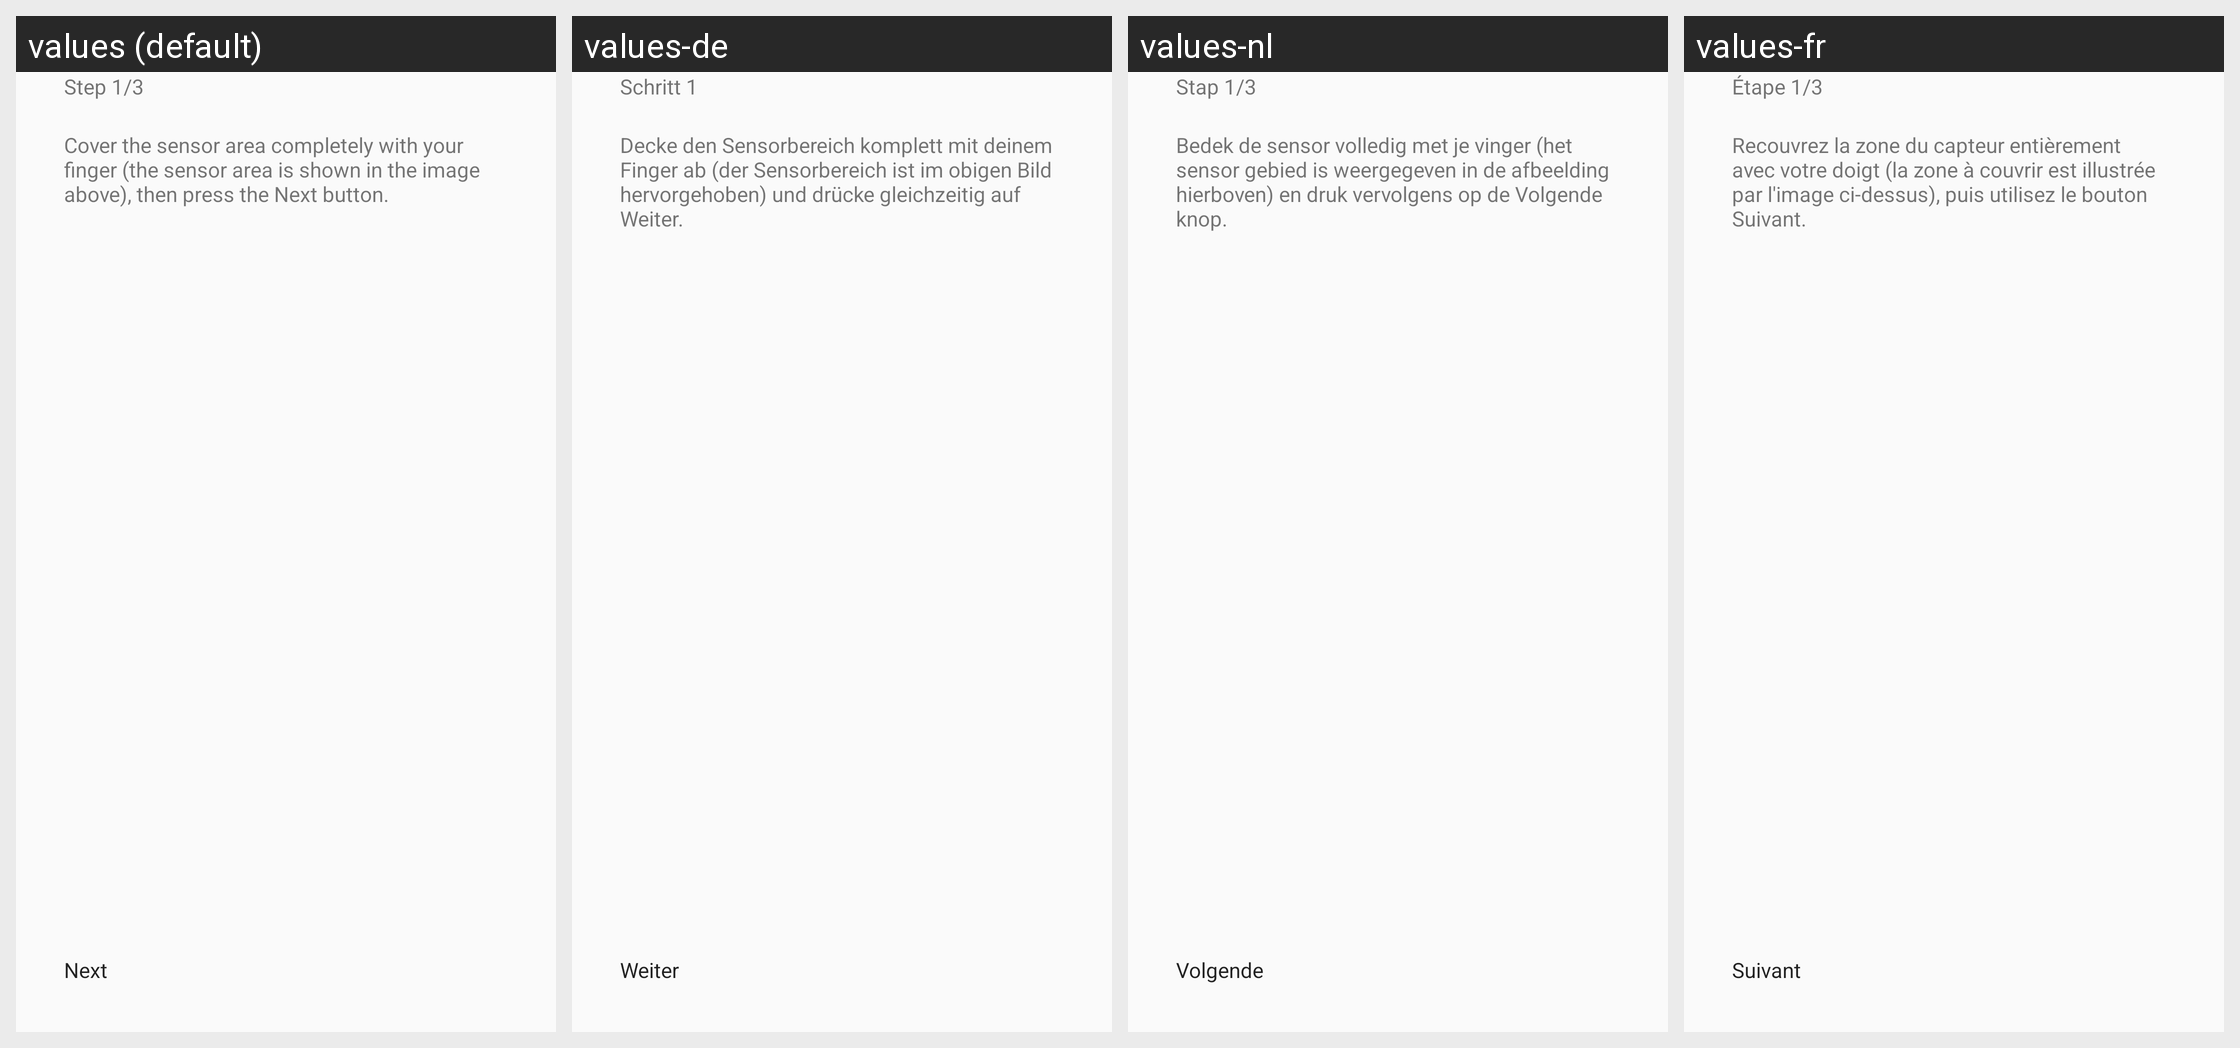

The same Android screen rendered under several of its app's locales, left to right. List the strings drawn on it with the default value and each locale's translation.
Android screen res/layout/view_calibration_step.xml rendered under 4 locales, left to right: values (default), values-de, values-nl, values-fr. Device: Nexus 5 (rendered at 1080×1920; each locale shown at half size, 540×960, under a caption strip naming it); theme AppTheme.
Other locales in the repository, not shown: values-es.
Strings drawn on this screen, with the default value and each locale's value (text and hints the layout hard-codes appear in the picture but are not listed):

step_1
  values: Step 1/3
  values-de: Schritt 1
  values-nl: Stap 1/3
  values-fr: Étape 1/3

msg_block
  values: Cover the sensor area completely with your finger (the sensor area is shown in the image above), then press the Next button.
  values-de: Decke den Sensorbereich komplett mit deinem Finger ab (der Sensorbereich ist im obigen Bild hervorgehoben) und drücke gleichzeitig auf Weiter.
  values-nl: Bedek de sensor volledig met je vinger (het sensor gebied is weergegeven in de afbeelding hierboven) en druk vervolgens op de Volgende knop.
  values-fr: Recouvrez la zone du capteur entièrement avec votre doigt (la zone à couvrir est illustrée par l'image ci-dessus), puis utilisez le bouton Suivant.

next
  values: Next
  values-de: Weiter
  values-nl: Volgende
  values-fr: Suivant
